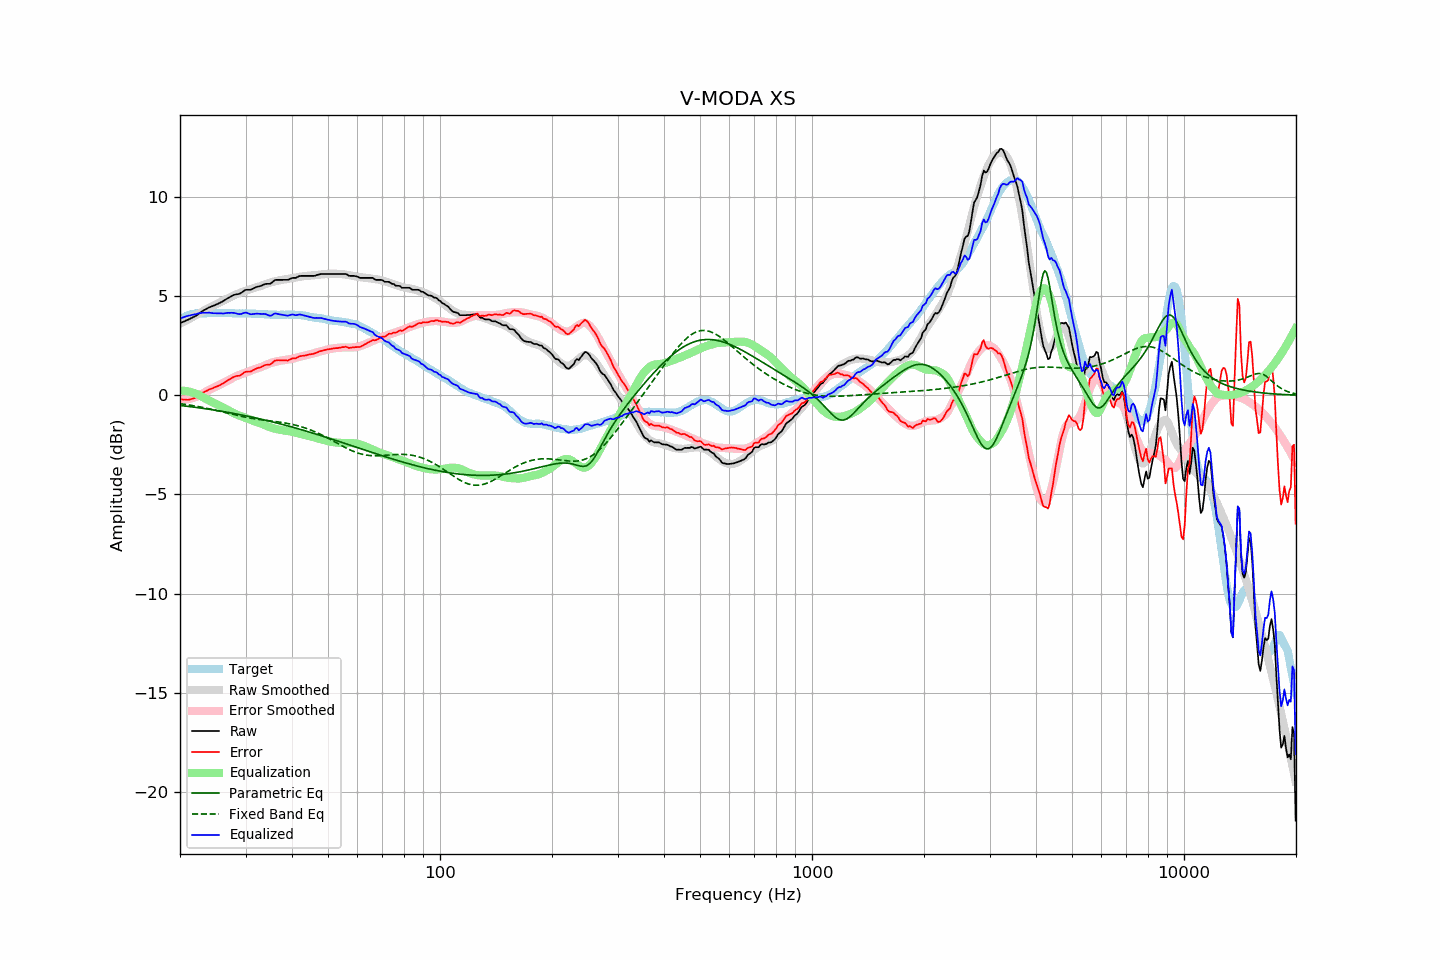

Source data for this figure (header and first rows):
frequency, raw, error, smoothed, error_smoothed, equalization, parametric_eq, fixed_band_eq, equalized_raw, equalized_smoothed, target
20.00, 3.63, -0.19, 3.61, -0.24, 0.24, -0.51, -0.42, 3.87, 3.85, 3.82
20.20, 3.67, -0.20, 3.65, -0.23, 0.23, -0.52, -0.43, 3.90, 3.89, 3.87
20.40, 3.70, -0.22, 3.69, -0.23, 0.23, -0.53, -0.45, 3.93, 3.92, 3.92
20.61, 3.74, -0.21, 3.74, -0.22, 0.22, -0.54, -0.46, 3.96, 3.96, 3.95
20.81, 3.78, -0.22, 3.78, -0.21, 0.21, -0.55, -0.47, 3.99, 3.99, 4.00
21.02, 3.81, -0.23, 3.82, -0.19, 0.19, -0.56, -0.48, 4.00, 4.02, 4.04
21.23, 3.85, -0.21, 3.86, -0.18, 0.18, -0.57, -0.50, 4.03, 4.04, 4.06
21.44, 3.89, -0.19, 3.91, -0.16, 0.16, -0.58, -0.51, 4.05, 4.06, 4.08
21.66, 3.93, -0.17, 3.95, -0.13, 0.13, -0.59, -0.52, 4.06, 4.09, 4.10
21.87, 3.97, -0.14, 4.00, -0.11, 0.11, -0.60, -0.54, 4.08, 4.10, 4.11
22.09, 4.01, -0.12, 4.04, -0.08, 0.08, -0.61, -0.55, 4.09, 4.12, 4.13
22.31, 4.07, -0.07, 4.08, -0.05, 0.05, -0.62, -0.57, 4.12, 4.13, 4.14
22.54, 4.13, -0.01, 4.13, -0.01, 0.01, -0.63, -0.58, 4.13, 4.14, 4.14
22.76, 4.19, 0.05, 4.18, 0.04, -0.04, -0.65, -0.60, 4.15, 4.14, 4.14
22.99, 4.25, 0.12, 4.23, 0.09, -0.09, -0.66, -0.61, 4.16, 4.14, 4.13
23.22, 4.29, 0.16, 4.28, 0.13, -0.13, -0.67, -0.63, 4.16, 4.14, 4.13
23.45, 4.34, 0.21, 4.32, 0.18, -0.18, -0.68, -0.65, 4.16, 4.15, 4.13
23.69, 4.38, 0.24, 4.37, 0.22, -0.22, -0.69, -0.66, 4.16, 4.15, 4.14
23.92, 4.43, 0.29, 4.41, 0.26, -0.26, -0.70, -0.68, 4.17, 4.15, 4.14
24.16, 4.46, 0.32, 4.45, 0.30, -0.30, -0.72, -0.70, 4.16, 4.14, 4.14
24.40, 4.49, 0.34, 4.49, 0.35, -0.35, -0.73, -0.72, 4.15, 4.14, 4.15
24.65, 4.52, 0.38, 4.53, 0.38, -0.38, -0.74, -0.73, 4.13, 4.14, 4.14
24.89, 4.56, 0.42, 4.57, 0.42, -0.42, -0.76, -0.75, 4.14, 4.14, 4.14
25.14, 4.59, 0.45, 4.60, 0.46, -0.46, -0.77, -0.77, 4.13, 4.14, 4.14
25.39, 4.63, 0.48, 4.64, 0.50, -0.50, -0.78, -0.79, 4.13, 4.15, 4.15
25.65, 4.67, 0.52, 4.69, 0.54, -0.54, -0.79, -0.81, 4.13, 4.15, 4.15
25.91, 4.71, 0.57, 4.73, 0.58, -0.58, -0.81, -0.83, 4.13, 4.15, 4.14
26.16, 4.75, 0.61, 4.77, 0.63, -0.63, -0.82, -0.85, 4.12, 4.14, 4.14
26.43, 4.81, 0.67, 4.81, 0.67, -0.67, -0.84, -0.87, 4.14, 4.14, 4.14
26.69, 4.86, 0.72, 4.85, 0.71, -0.71, -0.85, -0.89, 4.15, 4.14, 4.14
26.96, 4.91, 0.77, 4.89, 0.75, -0.75, -0.86, -0.91, 4.16, 4.14, 4.14
27.23, 4.95, 0.81, 4.93, 0.80, -0.80, -0.88, -0.93, 4.15, 4.14, 4.14
27.50, 5.00, 0.86, 4.98, 0.84, -0.84, -0.89, -0.95, 4.16, 4.14, 4.14
27.77, 5.04, 0.91, 5.02, 0.88, -0.88, -0.91, -0.97, 4.16, 4.13, 4.13
28.05, 5.07, 0.94, 5.06, 0.92, -0.92, -0.92, -0.99, 4.15, 4.13, 4.13
28.33, 5.09, 0.97, 5.09, 0.96, -0.96, -0.94, -1.01, 4.13, 4.13, 4.12
28.62, 5.10, 0.98, 5.13, 1.00, -1.00, -0.96, -1.02, 4.10, 4.13, 4.12
28.90, 5.12, 0.99, 5.16, 1.03, -1.03, -0.97, -1.04, 4.09, 4.13, 4.13
29.19, 5.16, 1.04, 5.19, 1.06, -1.06, -0.99, -1.06, 4.10, 4.13, 4.12
29.48, 5.22, 1.09, 5.22, 1.09, -1.09, -1.00, -1.08, 4.13, 4.13, 4.13
29.78, 5.28, 1.16, 5.24, 1.12, -1.12, -1.02, -1.09, 4.16, 4.12, 4.12
30.08, 5.32, 1.19, 5.27, 1.15, -1.15, -1.04, -1.11, 4.17, 4.12, 4.13
30.38, 5.32, 1.20, 5.30, 1.18, -1.18, -1.05, -1.13, 4.14, 4.12, 4.12
30.68, 5.32, 1.20, 5.33, 1.21, -1.21, -1.07, -1.14, 4.11, 4.12, 4.12
30.99, 5.32, 1.20, 5.36, 1.24, -1.24, -1.09, -1.16, 4.08, 4.12, 4.12
31.30, 5.36, 1.25, 5.39, 1.27, -1.27, -1.10, -1.17, 4.09, 4.12, 4.11
31.61, 5.40, 1.29, 5.41, 1.30, -1.30, -1.12, -1.18, 4.10, 4.11, 4.11
31.93, 5.44, 1.33, 5.44, 1.33, -1.33, -1.14, -1.19, 4.11, 4.11, 4.11
32.24, 5.47, 1.37, 5.46, 1.35, -1.35, -1.16, -1.21, 4.12, 4.11, 4.10
32.57, 5.49, 1.39, 5.48, 1.38, -1.38, -1.18, -1.22, 4.11, 4.10, 4.10
32.89, 5.51, 1.41, 5.51, 1.41, -1.41, -1.20, -1.23, 4.10, 4.10, 4.10
33.22, 5.54, 1.45, 5.53, 1.44, -1.44, -1.21, -1.24, 4.10, 4.09, 4.09
33.55, 5.58, 1.49, 5.56, 1.48, -1.48, -1.23, -1.25, 4.10, 4.09, 4.09
33.89, 5.61, 1.53, 5.60, 1.51, -1.51, -1.25, -1.26, 4.10, 4.08, 4.08
34.23, 5.62, 1.54, 5.63, 1.55, -1.55, -1.27, -1.27, 4.07, 4.08, 4.08
34.57, 5.62, 1.55, 5.66, 1.58, -1.58, -1.29, -1.28, 4.04, 4.07, 4.07
34.92, 5.62, 1.55, 5.68, 1.61, -1.61, -1.31, -1.29, 4.01, 4.07, 4.07
35.27, 5.67, 1.61, 5.71, 1.64, -1.64, -1.33, -1.30, 4.03, 4.07, 4.06
35.62, 5.74, 1.68, 5.73, 1.66, -1.66, -1.35, -1.31, 4.08, 4.06, 4.06
35.97, 5.81, 1.75, 5.75, 1.68, -1.68, -1.37, -1.32, 4.13, 4.06, 4.06
... 635 more rows
